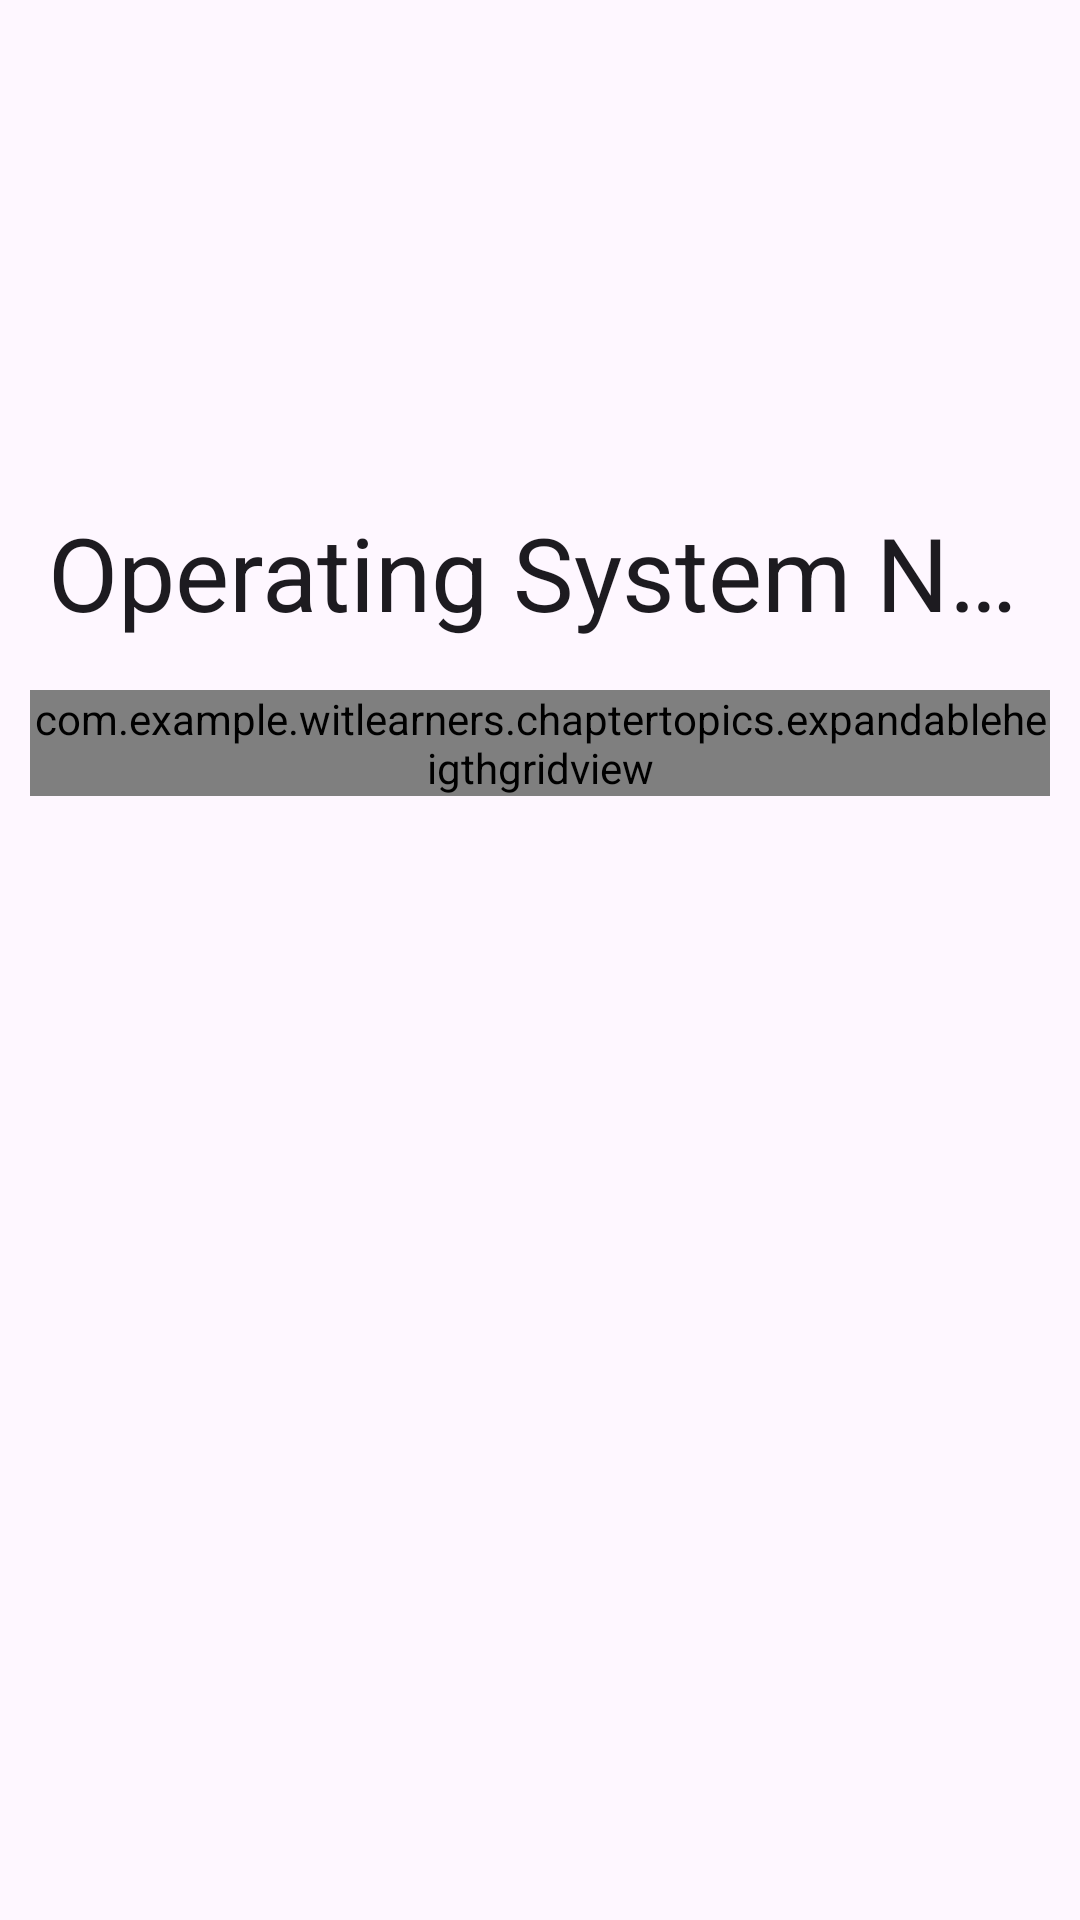

Layout XML and referenced resources for this Android screen:
<!-- AndroidManifest.xml: application theme Theme.WITLearners -->
<!-- res/layout/activity_topicactivity4.xml -->
<?xml version="1.0" encoding="utf-8"?>
<androidx.coordinatorlayout.widget.CoordinatorLayout xmlns:android="http://schemas.android.com/apk/res/android"
    xmlns:app="http://schemas.android.com/apk/res-auto"
    xmlns:tools="http://schemas.android.com/tools"
    android:layout_width="match_parent"
    android:layout_height="match_parent"
    tools:context=".chaptertopics.topicactivity2">
    <com.google.android.material.appbar.AppBarLayout
        android:layout_width="match_parent"
        android:layout_height="wrap_content"
        android:fitsSystemWindows="true"
        android:theme="@style/Theme.AppCompat.Light.DarkActionBar">
        <com.google.android.material.appbar.CollapsingToolbarLayout
            android:layout_width="match_parent"
            android:layout_height="220dp"
            app:layout_scrollFlags="scroll|exitUntilCollapsed"
            app:contentScrim="?attr/colorPrimary"
            app:expandedTitleTextAppearance="@android:color/transparent"
            android:fitsSystemWindows="true">
            <ImageView
                android:layout_width="match_parent"
                android:layout_height="220dp"
                android:src="@drawable/os"
                android:scaleType="centerCrop"
                app:layout_collapseMode="parallax"
                android:contentDescription="Heading 2"/>
            <androidx.appcompat.widget.Toolbar
                android:layout_width="match_parent"
                android:layout_height="?attr/actionBarSize"
                app:layout_collapseMode="pin"
                app:popupTheme="@style/Theme.AppCompat.Light"
                app:title="Operating System Notes"
                app:titleTextColor="@color/white"
                android:id="@+id/toolbarPL"/>

        </com.google.android.material.appbar.CollapsingToolbarLayout>
    </com.google.android.material.appbar.AppBarLayout>

    <androidx.core.widget.NestedScrollView
        android:layout_width="match_parent"
        android:layout_height="match_parent"
        android:padding="10dp"
        android:background="@drawable/homebg"
        app:layout_behavior="@string/appbar_scrolling_view_behavior">
        <RelativeLayout
            android:layout_width="match_parent"
            android:layout_height="match_parent"
            android:gravity="center">

            <com.example.witlearners.chaptertopics.expandableheigthgridview
                android:layout_width="match_parent"
                android:layout_height="wrap_content"
                android:id="@+id/topic_grid"
                android:horizontalSpacing="7dp"
                android:verticalSpacing="10dp"
                android:isScrollContainer="false"
                android:columnWidth="100dp"
                android:stretchMode="columnWidth"
                android:numColumns="2"/>
        </RelativeLayout>
    </androidx.core.widget.NestedScrollView>


</androidx.coordinatorlayout.widget.CoordinatorLayout>
<!-- resources referenced by this layout -->
<resources>
  <style name="Theme.WITLearners" parent="Base.Theme.WITLearners" />
  <style name="Base.Theme.WITLearners" parent="Theme.Material3.DayNight.NoActionBar">
          
          
      </style>
  <!-- not gathered from this repository: default colours our renderer supplied (Android Studio template values) -->
  <color name="white">#FFFFFFFF</color>
</resources>
